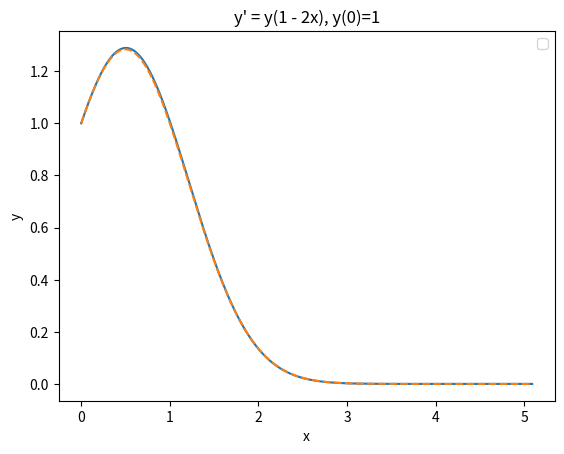

The matplotlib source for this figure:
import numpy as np
import random
import matplotlib.pyplot as plt

# 1

# M1 = np.random.randn(25,25)
# print(M1.max())
# print(M1.min())

# M2 = np.diag([1,2,3,4,5,0])
# print(M2)

# M4 = np.random.randint(0,9, (5,3))
# M5 = np.random.randint(0,9, (3,2))
# M45 = np.dot(M4,M5)
# print(M4,'\n \n', M5, '\n')
# print(M45)

# ar1 = np.array(range(20))
# ar1[9:15] *= -1
# print(ar1)

# 2.1
# def create_original_Y(X):
#     Y = np.random.randint(1, 11, len(X))
#     while True:
#         if len(np.intersect1d(X, Y)) == 0:
#             break
#         for yi in range(len(Y)):
#             while Y[yi] in X:
#                 Y[yi] = np.random.randint(1, 11)
#     return Y

                
# X = np.random.randint(1, 11, 5)
# Y = create_original_Y(X)
            
            
# print(X, '----' ,Y)

# def Koshi_matrix(X, Y):
#     return 1/np.subtract.outer(X, Y)

# print(Koshi_matrix(X, Y))
# print("Детермінант матриці коші :", np.linalg.det(Koshi_matrix(X, Y)))

# 2.2

# def find_extrem(func , a, b, n):
#     x = np.linspace(a, b, n)
#     y = func(x) 
#     max_index = np.argmax(y)
#     min_index = np.argmin(y)
#     return x[max_index], y[max_index], x[min_index], y[min_index]

# def f(x):
#     return x**2 

# extr = find_extrem(f, -10, 10, 1000)
# print(f'Максимум: ({extr[0]}, {extr[1]})')
# print(f'Мінімум: ({extr[2]}, {extr[3]})')

# 3

x = np.arange(0, 5.1, 0.01)
def turn_in_eler(x):
    y_el = np.zeros(len(x))
    y_el[0] = 1
    for i in range(1, len(x)):
        y_el[i] = y_el[i-1] + 0.01 * (y_el[i-1]*(1-2*x[i-1]))
    return y_el
y_el = turn_in_eler(x)
# print(y_el)
y_an = np.exp(x-x**2)
# print(y_an)

plt.plot(x, y_el)
plt.plot(x, y_an, linestyle="--")
plt.xlabel("x")
plt.ylabel("y")
plt.title("y' = y(1 - 2x), y(0)=1")
plt.legend()
plt.show()